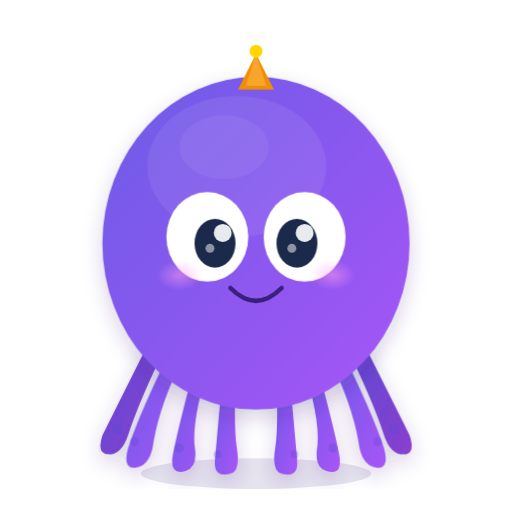
t = 0.00 s
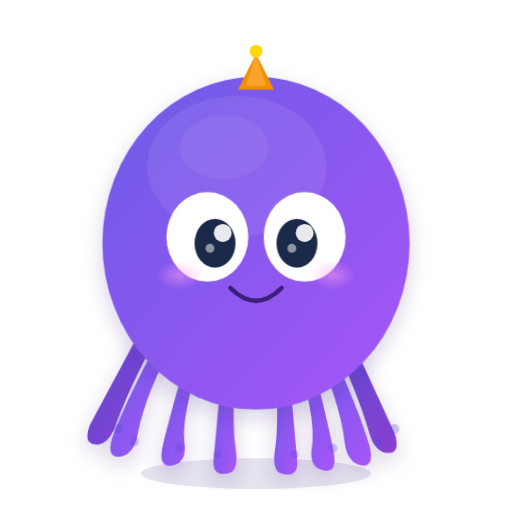
t = 1.40 s
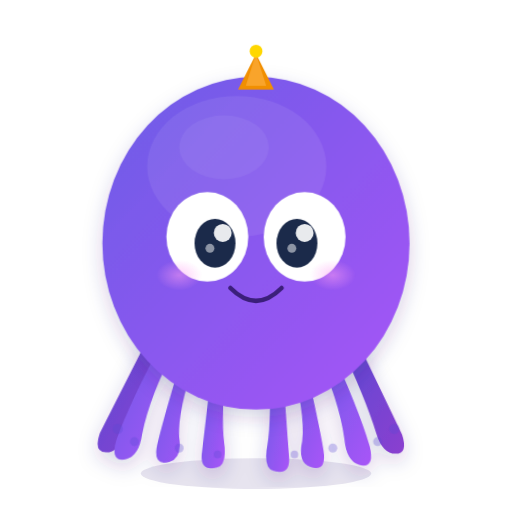
t = 1.90 s
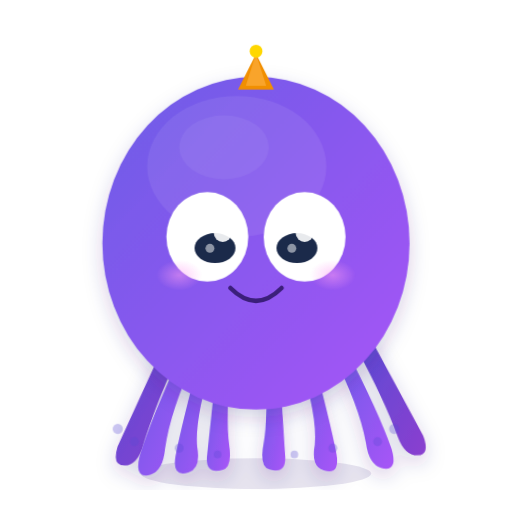
t = 2.90 s
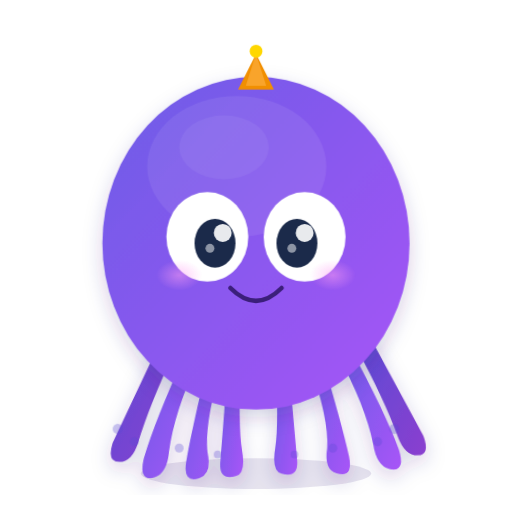
t = 3.40 s
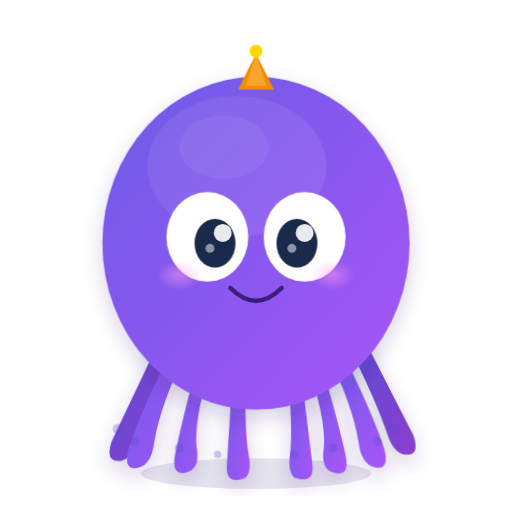
t = 4.55 s

The animated SVG that drew these frames (rendered in a browser with its animation timeline set to each time). Animation: 2 CSS @keyframes rules; one cycle of 5.40 s, repeats indefinitely.

<svg xmlns="http://www.w3.org/2000/svg" viewBox="0 0 400 400" width="400" height="400">
  <!-- Chal: Octopus (Default Mascot) — Friendly, clever, multi-tasking -->
  <defs>
    <linearGradient id="octoBody" x1="0%" y1="0%" x2="100%" y2="100%">
      <stop offset="0%" stop-color="#6C5CE7"/>
      <stop offset="100%" stop-color="#A855F7"/>
    </linearGradient>
    <linearGradient id="octoBodyDark" x1="0%" y1="0%" x2="100%" y2="100%">
      <stop offset="0%" stop-color="#5B4BD5"/>
      <stop offset="100%" stop-color="#8B3FCF"/>
    </linearGradient>
    <radialGradient id="octoCheek" cx="50%" cy="50%" r="50%">
      <stop offset="0%" stop-color="#FF9FF3" stop-opacity="0.5"/>
      <stop offset="100%" stop-color="#FF9FF3" stop-opacity="0"/>
    </radialGradient>
    <filter id="octoShadow">
      <feDropShadow dx="0" dy="6" stdDeviation="8" flood-color="#3B1F7A" flood-opacity="0.2"/>
    </filter>
    <style>
      @keyframes tentacleWave {
        0%, 100% { transform: translateY(0) rotate(0); }
        25% { transform: translateY(-5px) rotate(2deg); }
        75% { transform: translateY(5px) rotate(-2deg); }
      }
      @keyframes blink {
        0%, 90%, 100% { transform: scaleY(1); }
        95% { transform: scaleY(0.1); }
      }
      .tentacle-group {
        animation: tentacleWave 4s ease-in-out infinite alternate;
        transform-origin: center top; /* Tentacles rotate from top */
      }
      .octo-eye-pupil {
        animation: blink 3s infinite;
        transform-origin: center;
      }
      .tentacle-group:nth-child(1) { animation-delay: 0s; }
      .tentacle-group:nth-child(2) { animation-delay: 0.2s; }
      .tentacle-group:nth-child(3) { animation-delay: 0.4s; }
      .tentacle-group:nth-child(4) { animation-delay: 0.6s; }
      .tentacle-group:nth-child(5) { animation-delay: 0.8s; }
      .tentacle-group:nth-child(6) { animation-delay: 1s; }
      .tentacle-group:nth-child(7) { animation-delay: 1.2s; }
      .tentacle-group:nth-child(8) { animation-delay: 1.4s; }
    </style>
  </defs>

  <!-- Body shadow -->
  <ellipse cx="200" cy="370" rx="90" ry="12" fill="#3B1F7A" opacity="0.12"/>

  <!-- Tentacles (back layer) -->
  <g filter="url(#octoShadow)">
    <!-- Tentacle groups for animation -->
    <g class="tentacle-group" transform="translate(0, 0)">
      <path d="M120 260 Q95 310 80 340 Q75 355 85 355 Q95 355 100 340 Q110 310 130 270" fill="url(#octoBodyDark)" stroke="none"/>
    </g>
    <g class="tentacle-group" transform="translate(0, 0)">
      <path d="M280 260 Q305 310 320 340 Q325 355 315 355 Q305 355 300 340 Q290 310 270 270" fill="url(#octoBodyDark)" stroke="none"/>
    </g>

    <g class="tentacle-group" transform="translate(0, 0)">
      <path d="M135 270 Q110 320 100 350 Q95 368 108 365 Q118 362 120 345 Q125 315 145 275" fill="url(#octoBody)" stroke="none"/>
    </g>
    <g class="tentacle-group" transform="translate(0, 0)">
      <path d="M265 270 Q290 320 300 350 Q305 368 292 365 Q282 362 280 345 Q275 315 255 275" fill="url(#octoBody)" stroke="none"/>
    </g>

    <g class="tentacle-group" transform="translate(0, 0)">
      <path d="M155 275 Q140 330 135 355 Q132 372 145 368 Q155 365 152 348 Q150 325 165 280" fill="url(#octoBody)" stroke="none"/>
    </g>
    <g class="tentacle-group" transform="translate(0, 0)">
      <path d="M245 275 Q260 330 265 355 Q268 372 255 368 Q245 365 248 348 Q250 325 235 280" fill="url(#octoBody)" stroke="none"/>
    </g>

    <g class="tentacle-group" transform="translate(0, 0)">
      <path d="M175 280 Q170 335 168 358 Q166 374 180 370 Q188 368 185 350 Q182 330 185 282" fill="url(#octoBody)" stroke="none"/>
    </g>
    <g class="tentacle-group" transform="translate(0, 0)">
      <path d="M225 280 Q230 335 232 358 Q234 374 220 370 Q212 368 215 350 Q218 330 215 282" fill="url(#octoBody)" stroke="none"/>
    </g>
  </g>

  <!-- Suction cups (dots on tentacles) -->
  <g fill="#5B4BD5" opacity="0.3">
    <circle cx="92" cy="335" r="4"/>
    <circle cx="105" cy="345" r="3.5"/>
    <circle cx="308" cy="335" r="4"/>
    <circle cx="295" cy="345" r="3.5"/>
    <circle cx="140" cy="350" r="3.5"/>
    <circle cx="260" cy="350" r="3.5"/>
    <circle cx="170" cy="355" r="3"/>
    <circle cx="230" cy="355" r="3"/>
  </g>

  <!-- Main head/body -->
  <ellipse cx="200" cy="190" rx="120" ry="130" fill="url(#octoBody)" filter="url(#octoShadow)"/>

  <!-- Head dome highlight -->
  <ellipse cx="185" cy="130" rx="70" ry="55" fill="white" opacity="0.08"/>
  <ellipse cx="175" cy="115" rx="35" ry="25" fill="white" opacity="0.06"/>

  <!-- Eyes -->
  <!-- Left eye white -->
  <ellipse cx="162" cy="185" rx="32" ry="35" fill="white"/>
  <!-- Right eye white -->
  <ellipse cx="238" cy="185" rx="32" ry="35" fill="white"/>

  <!-- Left eye pupil -->
  <g class="octo-eye-pupil">
    <ellipse cx="168" cy="190" rx="16" ry="19" fill="#1B2A4A"/>
  </g>
  <!-- Right eye pupil -->
  <g class="octo-eye-pupil">
    <ellipse cx="232" cy="190" rx="16" ry="19" fill="#1B2A4A"/>
  </g>

  <!-- Eye highlights -->
  <circle cx="174" cy="182" r="7" fill="white" opacity="0.9"/>
  <circle cx="238" cy="182" r="7" fill="white" opacity="0.9"/>
  <circle cx="164" cy="194" r="3.5" fill="white" opacity="0.5"/>
  <circle cx="228" cy="194" r="3.5" fill="white" opacity="0.5"/>

  <!-- Happy mouth -->
  <path d="M180 225 Q200 245 220 225" fill="none" stroke="#3B1F7A" stroke-width="3.5" stroke-linecap="round"/>

  <!-- Cheek blush -->
  <ellipse cx="140" cy="215" rx="18" ry="12" fill="url(#octoCheek)"/>
  <ellipse cx="260" cy="215" rx="18" ry="12" fill="url(#octoCheek)"/>

  <!-- Crown/party hat accessory (Challey brand touch) -->
  <g transform="translate(200, 62)">
    <polygon points="0,-20 -14,8 14,8" fill="#F18F01"/>
    <polygon points="0,-20 -8,5 8,5" fill="#FFB347" opacity="0.6"/>
    <circle cx="0" cy="-22" r="5" fill="#FFD700"/>
  </g>
</svg>